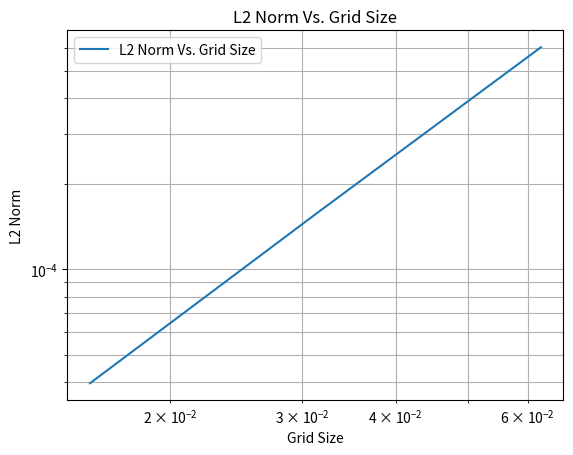

Write Python code to recreate this figure.
import matplotlib.pyplot as plt
import math

L2 = [6.048073324687e-04, 1.561666503124e-04, 3.966651043739e-05]
grid = [1/16, 1/32, 1/64]

slope = (math.log(L2[-1]) - math.log(L2[0])) / (math.log(grid[-1]) - math.log(grid[0]))
print(slope)
plt.loglog(grid, L2, label='L2 Norm Vs. Grid Size')
plt.grid(which='both')
plt.legend(loc='best')
plt.title("L2 Norm Vs. Grid Size")
plt.xlabel('Grid Size')
plt.ylabel("L2 Norm")
plt.show()